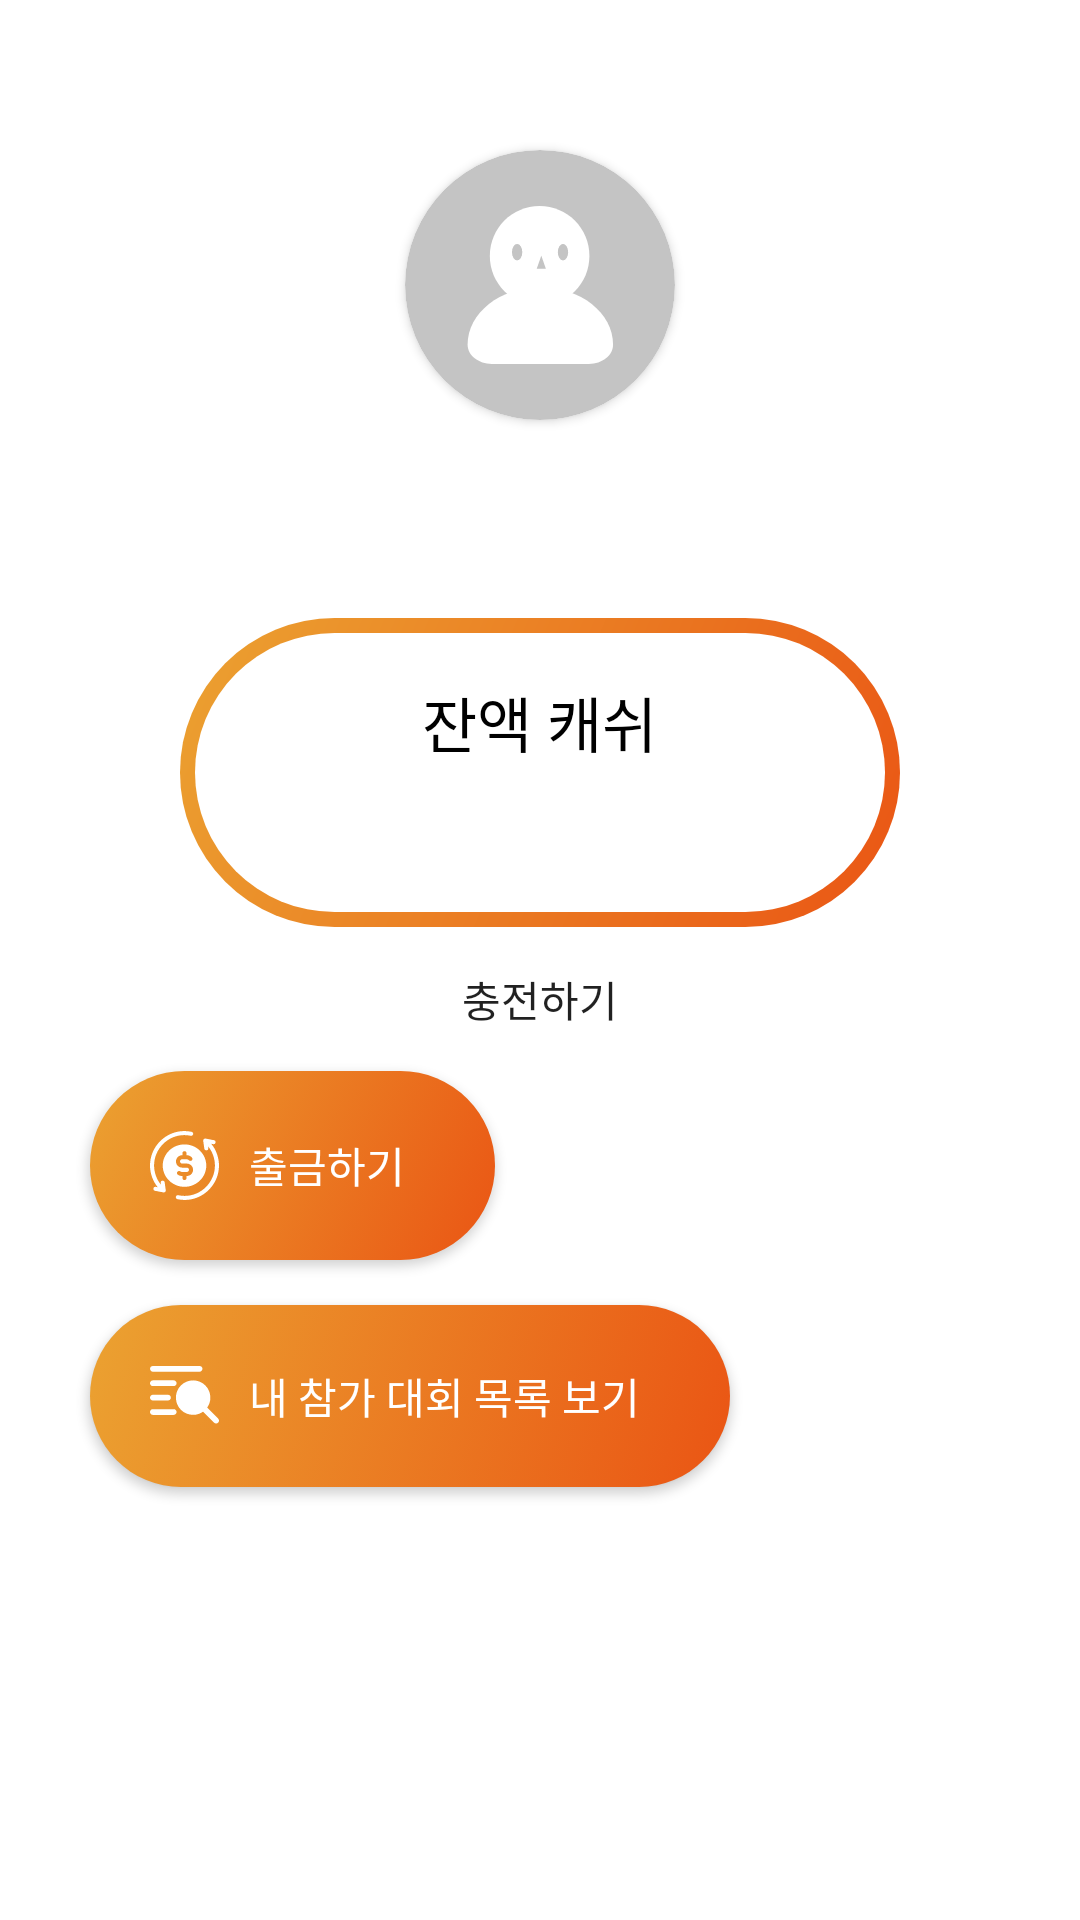

The Android layout XML behind this screen, and the referenced resources:
<!-- AndroidManifest.xml: application theme Theme.2021IctProject -->
<!-- res/layout/fragment_profile.xml -->
<?xml version="1.0" encoding="utf-8"?>
<layout xmlns:android="http://schemas.android.com/apk/res/android"
    xmlns:app="http://schemas.android.com/apk/res-auto"
    xmlns:tools="http://schemas.android.com/tools">

    <androidx.constraintlayout.widget.ConstraintLayout
        android:layout_width="match_parent"
        android:layout_height="match_parent"
        tools:context=".view.fragment.ProfileFragment">

        <TextView
            android:id="@+id/profile_nickname"
            android:layout_width="wrap_content"
            android:layout_height="wrap_content"
            android:layout_marginTop="@dimen/text_size_15sp"
            android:textColor="@color/black"
            android:textSize="@dimen/text_size_20sp"
            app:layout_constraintEnd_toEndOf="@+id/cardView2"
            app:layout_constraintStart_toStartOf="@+id/cardView2"
            app:layout_constraintTop_toBottomOf="@+id/cardView2"
            tools:text="닉네임" />

        <LinearLayout
            android:id="@+id/cashLayout"
            android:background="@drawable/background_gradient_outline"
            android:layout_width="match_parent"
            android:layout_height="wrap_content"
            android:layout_marginHorizontal="60dp"
            android:layout_marginTop="@dimen/space_24dp"
            android:gravity="center"
            android:orientation="vertical"
            android:paddingVertical="@dimen/space_20dp"
            app:layout_constraintEnd_toEndOf="@id/profile_nickname"
            app:layout_constraintStart_toStartOf="@id/profile_nickname"
            app:layout_constraintTop_toBottomOf="@id/profile_nickname">

            <TextView
                android:layout_width="wrap_content"
                android:layout_height="wrap_content"
                android:text="잔액 캐쉬"
                android:textColor="@color/black"
                android:textSize="@dimen/text_size_20sp" />

            <TextView
                android:id="@+id/cash"
                android:layout_width="wrap_content"
                android:layout_height="wrap_content"
                android:textColor="@color/black"
                android:textSize="@dimen/text_size_25sp"
                android:textStyle="bold"
                tools:text="10,000원" />

        </LinearLayout>

        <androidx.appcompat.widget.AppCompatButton
            android:id="@+id/charge"
            android:layout_width="wrap_content"
            android:layout_height="wrap_content"
            android:background="?selectableItemBackground"
            android:minWidth="0dp"
            android:minHeight="@dimen/button_size_48dp"
            android:paddingStart="@dimen/space_10dp"
            android:paddingEnd="@dimen/space_10dp"
            android:text="충전하기"
            app:layout_constraintEnd_toEndOf="parent"
            app:layout_constraintStart_toStartOf="parent"
            app:layout_constraintTop_toBottomOf="@id/cashLayout" />

        <androidx.appcompat.widget.AppCompatButton
            android:id="@+id/withdraw"
            android:layout_width="wrap_content"
            android:layout_height="wrap_content"
            android:layout_marginStart="@dimen/space_30dp"
            android:background="@drawable/background_gradient_btn"
            android:drawableStart="@drawable/vec_ic_money"
            android:drawablePadding="@dimen/space_10dp"
            android:gravity="center"
            android:paddingStart="@dimen/space_20dp"
            android:paddingTop="@dimen/space_20dp"
            android:paddingEnd="@dimen/space_30dp"
            android:paddingBottom="@dimen/space_20dp"
            android:text="출금하기"
            android:textColor="@drawable/selector_text_color_white_to_black"
            app:layout_constraintStart_toStartOf="parent"
            app:layout_constraintTop_toBottomOf="@id/charge" />

        <androidx.appcompat.widget.AppCompatButton
            android:id="@+id/participationContest"
            android:layout_width="wrap_content"
            android:layout_height="wrap_content"
            android:layout_marginTop="@dimen/text_size_15sp"
            android:background="@drawable/background_gradient_btn"
            android:drawableStart="@drawable/vec_ic_list"
            android:drawablePadding="@dimen/space_10dp"
            android:gravity="center"
            android:paddingStart="@dimen/space_20dp"
            android:paddingBottom="@dimen/space_20dp"
            android:paddingTop="@dimen/space_20dp"
            android:paddingEnd="@dimen/space_30dp"
            android:text="내 참가 대회 목록 보기"
            android:textColor="@drawable/selector_text_color_white_to_black"
            app:layout_constraintStart_toStartOf="@id/withdraw"
            app:layout_constraintTop_toBottomOf="@id/withdraw" />

        <androidx.cardview.widget.CardView
            android:id="@+id/cardView2"
            android:layout_width="wrap_content"
            android:layout_height="wrap_content"
            android:elevation="@dimen/elevation_0dp"
            app:cardCornerRadius="@dimen/radius_50dp"
            android:layout_marginTop="@dimen/space_50dp"
            app:layout_constraintEnd_toEndOf="parent"
            app:layout_constraintStart_toStartOf="parent"
            app:layout_constraintTop_toTopOf="parent">

            <ImageView
                android:id="@+id/profile_img"
                android:layout_width="@dimen/image_90dp"
                android:layout_height="@dimen/image_90dp"
                android:scaleType="centerCrop"
                android:src="@drawable/vec_ic_profile" />
        </androidx.cardview.widget.CardView>

    </androidx.constraintlayout.widget.ConstraintLayout>


</layout>
<!-- resources referenced by this layout -->
<resources>
  <color name="black">#FF000000</color>
  <dimen name="button_size_48dp">48dp</dimen>
  <dimen name="elevation_0dp">0dp</dimen>
  <dimen name="image_90dp">90dp</dimen>
  <dimen name="radius_50dp">50dp</dimen>
  <dimen name="space_10dp">10dp</dimen>
  <dimen name="space_20dp">20dp</dimen>
  <dimen name="space_24dp">24dp</dimen>
  <dimen name="space_30dp">30dp</dimen>
  <dimen name="space_50dp">50dp</dimen>
  <dimen name="text_size_15sp">15sp</dimen>
  <dimen name="text_size_20sp">20sp</dimen>
  <dimen name="text_size_25sp">25sp</dimen>
  <!-- drawable background_gradient_btn (drawable) -->
  <?xml version="1.0" encoding="utf-8"?>
  <selector xmlns:android="http://schemas.android.com/apk/res/android">
  
      <item android:state_pressed="true">
          <shape android:shape="rectangle">
              <gradient
                  android:angle="315"
                  android:startColor="#D1902B"
                  android:endColor="#DD5114"/>
              <corners android:radius="100dp"/>
          </shape>
      </item>
  
      <item android:state_pressed="false">
          <shape android:shape="rectangle">
              <corners android:radius="50dp"/>
              <gradient
                  android:startColor="@color/main_gradient_start_color"
                  android:angle="315"
                  android:endColor="@color/main_gradient_end_color"/>
          </shape>
      </item>
  
      <item android:state_enabled="false">
          <shape android:shape="rectangle">
              <corners android:radius="20dp"/>
              <solid android:color="@color/enabled_btn_color"/>
          </shape>
      </item>
  </selector>
  <!-- drawable background_gradient_outline (drawable) -->
  <?xml version="1.0" encoding="utf-8"?>
  <layer-list xmlns:android="http://schemas.android.com/apk/res/android">
      <item>
          <shape android:shape="rectangle">
              <gradient
                  android:angle="315"
                  android:startColor="@color/main_gradient_start_color"
                  android:endColor="@color/main_gradient_end_color"/>
              <corners android:radius="100dp"/>
              <padding android:left="5dp"
                  android:right="5dp"
                  android:top="5dp"
                  android:bottom="5dp"/>
          </shape>
      </item>
  
      <item>
          <shape android:shape="rectangle">
              <corners android:radius="100dp"/>
              <solid android:color="@color/white"/>
          </shape>
      </item>
  
  </layer-list>
  <!-- drawable selector_text_color_white_to_black (drawable) -->
  <?xml version="1.0" encoding="utf-8"?>
  <selector xmlns:android="http://schemas.android.com/apk/res/android">
      <item android:state_pressed="true" android:color="@color/black"/>
      <item android:state_focused="true" android:color="@color/black"/>
      <item android:color="@color/white"/>
  </selector>
  <style name="Theme.2021IctProject" parent="Theme.MaterialComponents.Light.NoActionBar">
          <item name="colorPrimaryDark">@color/black</item>
  
          
          <item name="colorPrimary">@color/main_color</item>
          <item name="colorPrimaryVariant">@color/purple_700</item>
          <item name="colorOnPrimary">@color/white</item>
          
          <item name="colorSecondary">@color/main_gradient_end_color</item>
          <item name="colorSecondaryVariant">@color/teal_700</item>
          <item name="colorOnSecondary">@color/black</item>
          
          <item name="windowActionBar">false</item>
          <item name="windowNoTitle">true</item>
      </style>
  <color name="main_gradient_start_color">#FFEBA231</color>
  <color name="main_gradient_end_color">#FFEA5514</color>
  <color name="enabled_btn_color">#FF707070</color>
  <color name="white">#FFFFFFFF</color>
  <color name="main_color">#FFEBA231</color>
  <color name="purple_700">#FF3700B3</color>
  <color name="teal_700">#FF018786</color>
</resources>
